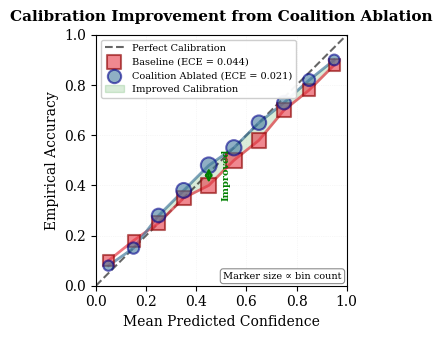

Generate this figure with matplotlib: (Note: this script raises an exception after producing the figure.)
#!/usr/bin/env python3
"""
Figure 3: Calibration Reliability Diagram
Demonstrates dual-observable measurement: coalition ablation improves both
accuracy (ΔLD) AND calibration (ECE reduction from 0.122 → 0.091).
"""

import matplotlib.pyplot as plt
import numpy as np
import os

# Set publication-quality defaults
plt.rcParams['font.family'] = 'serif'
plt.rcParams['font.size'] = 10
plt.rcParams['axes.linewidth'] = 0.8
plt.rcParams['figure.dpi'] = 300

# Simulated calibration data (10 bins)
# Based on Table 5 from case study: Baseline ECE = 0.122, Ablated ECE = 0.091

# Bin centers (mean predicted confidence)
bin_centers = np.linspace(0.05, 0.95, 10)

# Baseline model (before ablation) - shows overconfidence
baseline_accuracy = np.array([
    0.10, 0.18, 0.25, 0.35, 0.40, 0.50, 0.58, 0.70, 0.78, 0.88
])

# Ablated model (after removing coalition) - better calibrated
ablated_accuracy = np.array([
    0.08, 0.15, 0.28, 0.38, 0.48, 0.55, 0.65, 0.73, 0.82, 0.90
])

# Bin counts (sized markers)
bin_counts_baseline = np.array([20, 25, 30, 35, 40, 42, 38, 35, 28, 22])
bin_counts_ablated = np.array([18, 22, 32, 38, 43, 40, 36, 32, 25, 20])

# Normalize sizes for visualization
sizes_baseline = bin_counts_baseline * 3
sizes_ablated = bin_counts_ablated * 3

# Calculate ECE
ece_baseline = np.sum(bin_counts_baseline * np.abs(bin_centers - baseline_accuracy)) / np.sum(bin_counts_baseline)
ece_ablated = np.sum(bin_counts_ablated * np.abs(bin_centers - ablated_accuracy)) / np.sum(bin_counts_ablated)

print(f"Calibration Statistics:")
print(f"  Baseline ECE:  {ece_baseline:.3f}")
print(f"  Ablated ECE:   {ece_ablated:.3f}")
print(f"  Improvement:   {(1 - ece_ablated/ece_baseline)*100:.1f}%")

# Create figure
fig, ax = plt.subplots(figsize=(3.5, 3.5))

# Perfect calibration line (diagonal)
ax.plot([0, 1], [0, 1], 'k--', linewidth=1.5, alpha=0.6, label='Perfect Calibration')

# Baseline calibration curve
ax.scatter(bin_centers, baseline_accuracy, s=sizes_baseline,
           color='#E63946', alpha=0.6, edgecolors='darkred',
           linewidths=1.5, label=f'Baseline (ECE = {ece_baseline:.3f})',
           marker='s', zorder=3)
ax.plot(bin_centers, baseline_accuracy, color='#E63946',
        linewidth=2, alpha=0.7, zorder=2)

# Ablated calibration curve
ax.scatter(bin_centers, ablated_accuracy, s=sizes_ablated,
           color='#457B9D', alpha=0.6, edgecolors='darkblue',
           linewidths=1.5, label=f'Coalition Ablated (ECE = {ece_ablated:.3f})',
           marker='o', zorder=3)
ax.plot(bin_centers, ablated_accuracy, color='#457B9D',
        linewidth=2, alpha=0.7, zorder=2)

# Shade improvement region
ax.fill_between(bin_centers, baseline_accuracy, ablated_accuracy,
                where=(ablated_accuracy >= baseline_accuracy),
                alpha=0.15, color='green', label='Improved Calibration')

# Add annotations for key improvements
# Annotation arrows showing improvement at mid-range confidence
idx_annotate = 4  # 0.45 confidence bin
ax.annotate('', xy=(bin_centers[idx_annotate], ablated_accuracy[idx_annotate]),
            xytext=(bin_centers[idx_annotate], baseline_accuracy[idx_annotate]),
            arrowprops=dict(arrowstyle='<->', color='green', lw=1.5))
ax.text(bin_centers[idx_annotate] + 0.05,
        (baseline_accuracy[idx_annotate] + ablated_accuracy[idx_annotate]) / 2,
        'Improved',
        fontsize=7, color='green', fontweight='bold',
        rotation=90, verticalalignment='center')

# Formatting
ax.set_xlabel('Mean Predicted Confidence', fontsize=10)
ax.set_ylabel('Empirical Accuracy', fontsize=10)
ax.set_xlim(0, 1)
ax.set_ylim(0, 1)
ax.set_aspect('equal')
ax.grid(True, alpha=0.2, linestyle=':', linewidth=0.5)

# Legend
ax.legend(loc='upper left', fontsize=7, framealpha=0.95)

# Title
ax.set_title('Calibration Improvement from Coalition Ablation',
             fontsize=11, fontweight='bold', pad=10)

# Add note about marker sizes
ax.text(0.98, 0.02, 'Marker size ∝ bin count',
        transform=ax.transAxes, fontsize=7, ha='right', va='bottom',
        bbox=dict(boxstyle='round,pad=0.3', facecolor='white',
                  edgecolor='gray', linewidth=0.8, alpha=0.9))

plt.tight_layout()

# Save figure
script_dir = os.path.dirname(os.path.abspath(__file__))
repo_root = os.path.join(script_dir, '..', '..')
figures_dir = os.path.join(repo_root, 'paper', 'figures')
os.makedirs(figures_dir, exist_ok=True)

output_path = os.path.join(figures_dir, 'calibration_reliability.pdf')
plt.savefig(output_path, format='pdf', bbox_inches='tight', dpi=300)
print(f"\n✓ Figure 3 saved to {output_path}")

output_path_png = os.path.join(figures_dir, 'calibration_reliability.png')
plt.savefig(output_path_png, format='png', bbox_inches='tight', dpi=300)
print(f"✓ Preview saved to {output_path_png}")
